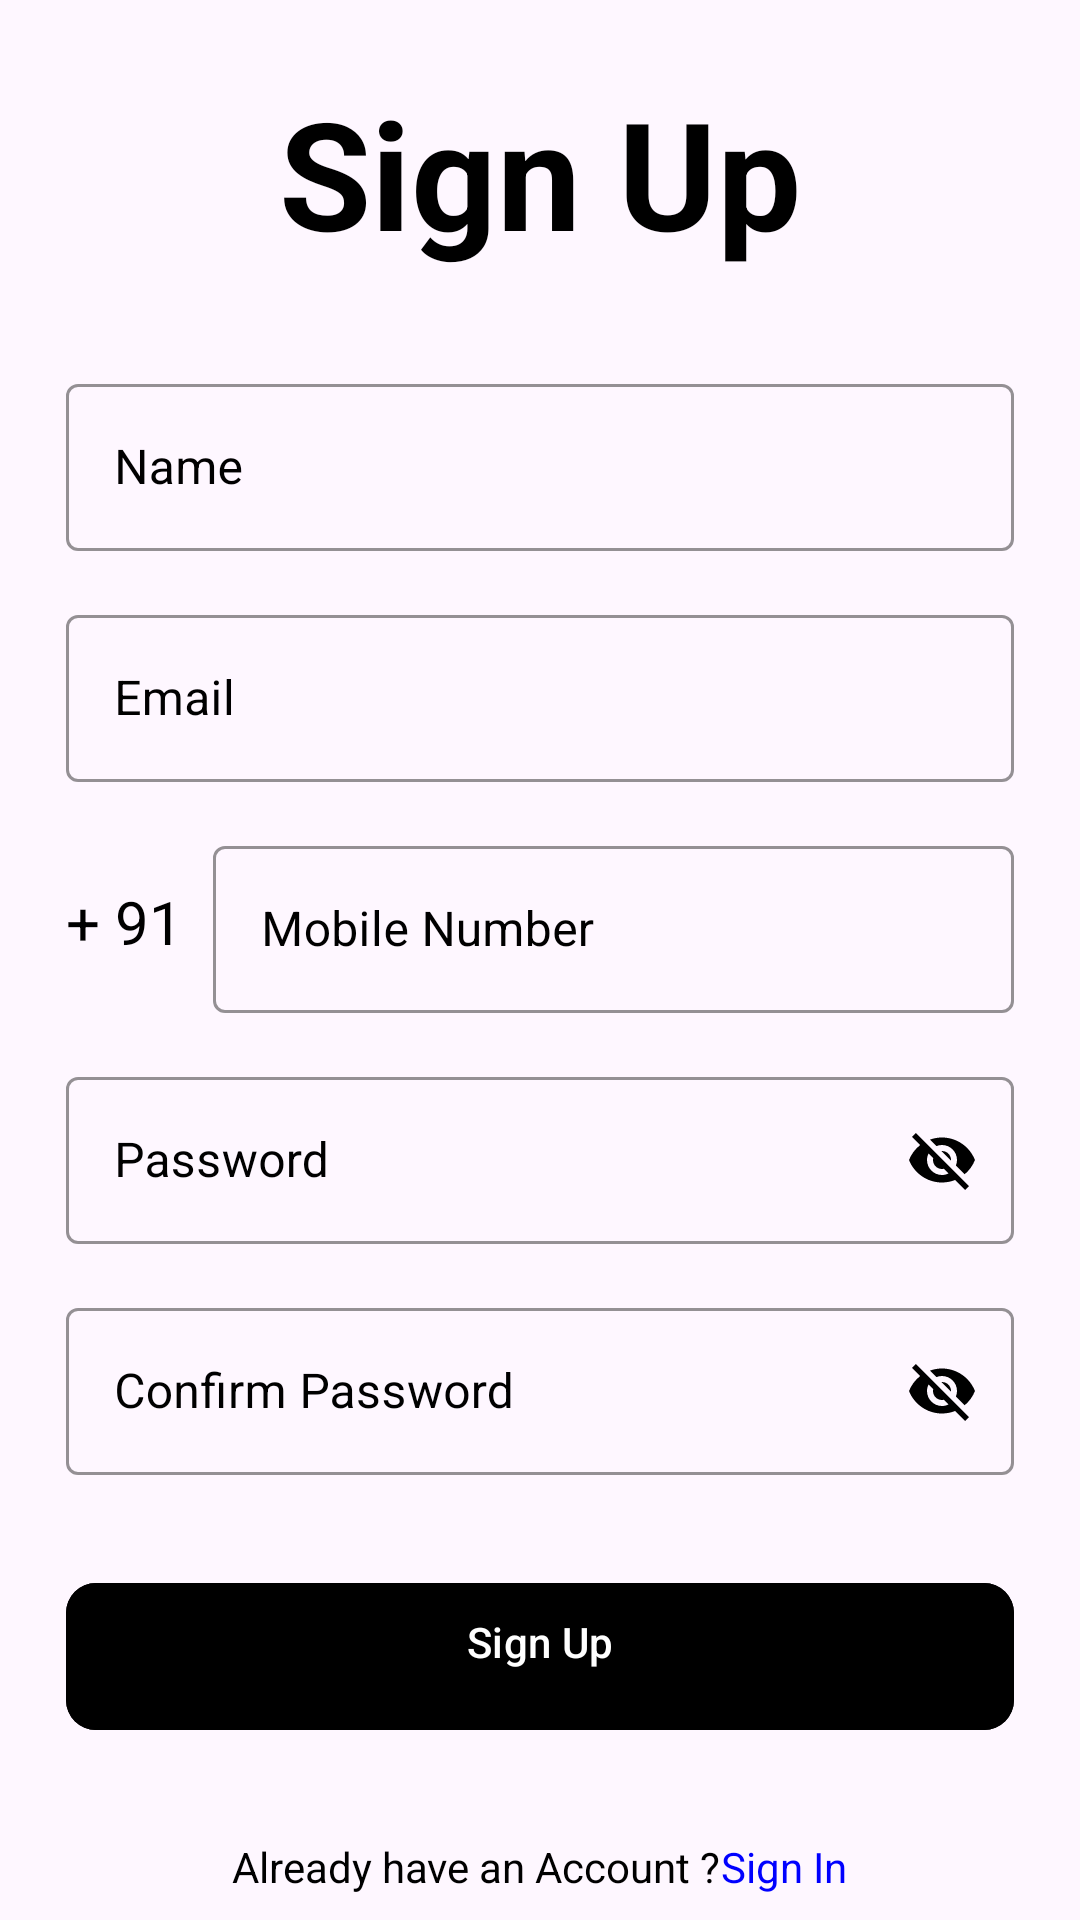

Produce the Android XML layout that renders to this screen, including the resource entries it uses.
<!-- AndroidManifest.xml: application theme Theme.OfferingHands -->
<!-- res/layout/activity_register.xml -->
<?xml version="1.0" encoding="utf-8"?>
<ScrollView xmlns:android="http://schemas.android.com/apk/res/android"
    xmlns:app="http://schemas.android.com/apk/res-auto"
    xmlns:tools="http://schemas.android.com/tools"
    android:layout_width="match_parent"
    android:layout_height="match_parent"
    android:background="@drawable/login_bg"
    android:scrollbars="none"
    tools:context=".RegisterActivity">

    <LinearLayout
        android:layout_width="match_parent"
        android:layout_height="wrap_content"
        android:layout_marginStart="22dp"
        android:layout_marginEnd="22dp"
        android:orientation="vertical">



        <TextView
            android:layout_width="match_parent"
            android:layout_height="wrap_content"
            android:layout_marginTop="24dp"
            android:text="Sign Up"
            android:textAlignment="center"
            android:textColor="@color/black"
            android:textStyle="bold"
            android:textSize="50sp" />

        <com.google.android.material.textfield.TextInputLayout
            style="@style/Widget.MaterialComponents.TextInputLayout.OutlinedBox"
            android:layout_width="match_parent"
            android:layout_height="wrap_content"
            android:layout_marginTop="32dp"
            android:textColorHint="@color/black"
            app:boxStrokeColor="@color/black">

            <com.google.android.material.textfield.TextInputEditText
                android:id="@+id/edtSignUpFullName"
                android:layout_width="match_parent"
                android:layout_height="wrap_content"
                android:inputType="text"
                android:singleLine="true"
                android:hint="Name"
                android:textColor="@color/black" />

        </com.google.android.material.textfield.TextInputLayout>

        <com.google.android.material.textfield.TextInputLayout
            style="@style/Widget.MaterialComponents.TextInputLayout.OutlinedBox"
            android:layout_width="match_parent"
            android:layout_height="wrap_content"
            android:layout_marginTop="16dp"
            android:hint="Email"
            android:textColorHint="@color/black"
            app:boxStrokeColor="@color/black">

            <com.google.android.material.textfield.TextInputEditText
                android:id="@+id/edtSignUpEmail"
                android:layout_width="match_parent"
                android:layout_height="wrap_content"

                android:inputType="textEmailAddress"
                android:singleLine="true"
                android:textColor="@color/black" />

        </com.google.android.material.textfield.TextInputLayout>

        <LinearLayout
            android:layout_width="match_parent"
            android:layout_height="wrap_content"
            android:layout_marginTop="16dp"
            android:gravity="center"
            android:orientation="horizontal">

            <TextView
                android:layout_width="wrap_content"
                android:layout_height="wrap_content"

                android:text="+ 91"
                android:textColor="@color/black"
                android:textSize="20sp" />

            <com.google.android.material.textfield.TextInputLayout
                style="@style/Widget.MaterialComponents.TextInputLayout.OutlinedBox"
                android:layout_width="match_parent"
                android:layout_height="wrap_content"
                android:layout_marginStart="10dp"
                android:hint="Mobile Number"
                android:textColorHint="@color/black"
                app:boxStrokeColor="@color/black">

                <com.google.android.material.textfield.TextInputEditText
                    android:id="@+id/edtSignUpMobile"
                    android:layout_width="match_parent"
                    android:layout_height="wrap_content"

                    android:inputType="number"
                    android:singleLine="true"
                    android:textColor="@color/black" />

            </com.google.android.material.textfield.TextInputLayout>

        </LinearLayout>

        <com.google.android.material.textfield.TextInputLayout
            style="@style/Widget.MaterialComponents.TextInputLayout.OutlinedBox"
            android:layout_width="match_parent"
            android:layout_height="wrap_content"
            android:layout_marginTop="16dp"
            android:hint="Password"
            android:textColorHint="@color/black"
            app:boxStrokeColor="@color/black"
            app:passwordToggleTint="@color/black"
            app:passwordToggleEnabled="true">

            <com.google.android.material.textfield.TextInputEditText
                android:id="@+id/edtSignUpPassword"
                android:layout_width="match_parent"
                android:layout_height="wrap_content"

                android:inputType="textEmailAddress"
                android:singleLine="true"
                android:textColor="@color/black" />

        </com.google.android.material.textfield.TextInputLayout>

        <com.google.android.material.textfield.TextInputLayout
            style="@style/Widget.MaterialComponents.TextInputLayout.OutlinedBox"
            android:layout_width="match_parent"
            android:layout_height="wrap_content"
            android:layout_marginTop="16dp"
            android:hint="Confirm Password"
            android:textColorHint="@color/black"
            app:boxStrokeColor="@color/black"
            app:passwordToggleTint="@color/black"
            app:passwordToggleEnabled="true">

            <com.google.android.material.textfield.TextInputEditText
                android:id="@+id/edtSignUpConfirmPassword"
                android:layout_width="match_parent"
                android:layout_height="wrap_content"

                android:inputType="textEmailAddress"
                android:singleLine="true"
                android:textColor="@color/black" />

        </com.google.android.material.textfield.TextInputLayout>

        <FrameLayout
            android:layout_width="match_parent"
            android:layout_height="wrap_content"
            android:layout_marginTop="32dp">

            <ProgressBar
                android:id="@+id/signUpProgressBar"
                android:layout_width="50dp"
                android:layout_height="50dp"
                android:layout_gravity="center_horizontal"
                android:visibility="invisible" />

            <com.google.android.material.button.MaterialButton
                android:id="@+id/btnSignUp"
                android:layout_width="match_parent"
                android:layout_height="wrap_content"
                android:backgroundTint="@color/black"
                android:textColor="@color/white"
                android:paddingStart="20dp"
                android:paddingTop="10dp"
                android:paddingEnd="20dp"
                android:paddingBottom="20dp"
                android:text="Sign Up"
                app:cornerRadius="10dp" />

        </FrameLayout>

        <LinearLayout
            android:layout_width="match_parent"
            android:layout_height="wrap_content"
            android:layout_marginTop="32dp"
            android:gravity="center"
            android:orientation="horizontal">

            <TextView
                android:layout_width="wrap_content"
                android:layout_height="wrap_content"

                android:text="Already have an Account ?"
                android:textColor="@color/black"
                android:textSize="14sp" />

            <TextView
                android:id="@+id/txtSignIn"
                android:layout_width="wrap_content"
                android:layout_height="wrap_content"

                android:text="Sign In"
                android:textColor="#0000FF"
                android:textSize="14sp" />


        </LinearLayout>

    </LinearLayout>

</ScrollView>
<!-- resources referenced by this layout -->
<resources>
  <color name="black">#FF000000</color>
  <color name="white">#FFFFFFFF</color>
  <style name="Theme.OfferingHands" parent="Base.Theme.OfferingHands" />
  <style name="Base.Theme.OfferingHands" parent="Theme.Material3.DayNight.NoActionBar">
          
          
      </style>
</resources>
